Dataset: dataset (GitHub, xsrajasso/arboles). Classes: green, ground, leafless, red, yellow.

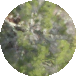
Label: green

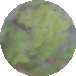
Label: green

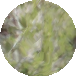
Label: green

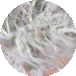
Label: leafless

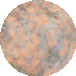
Label: red

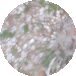
Label: ground
